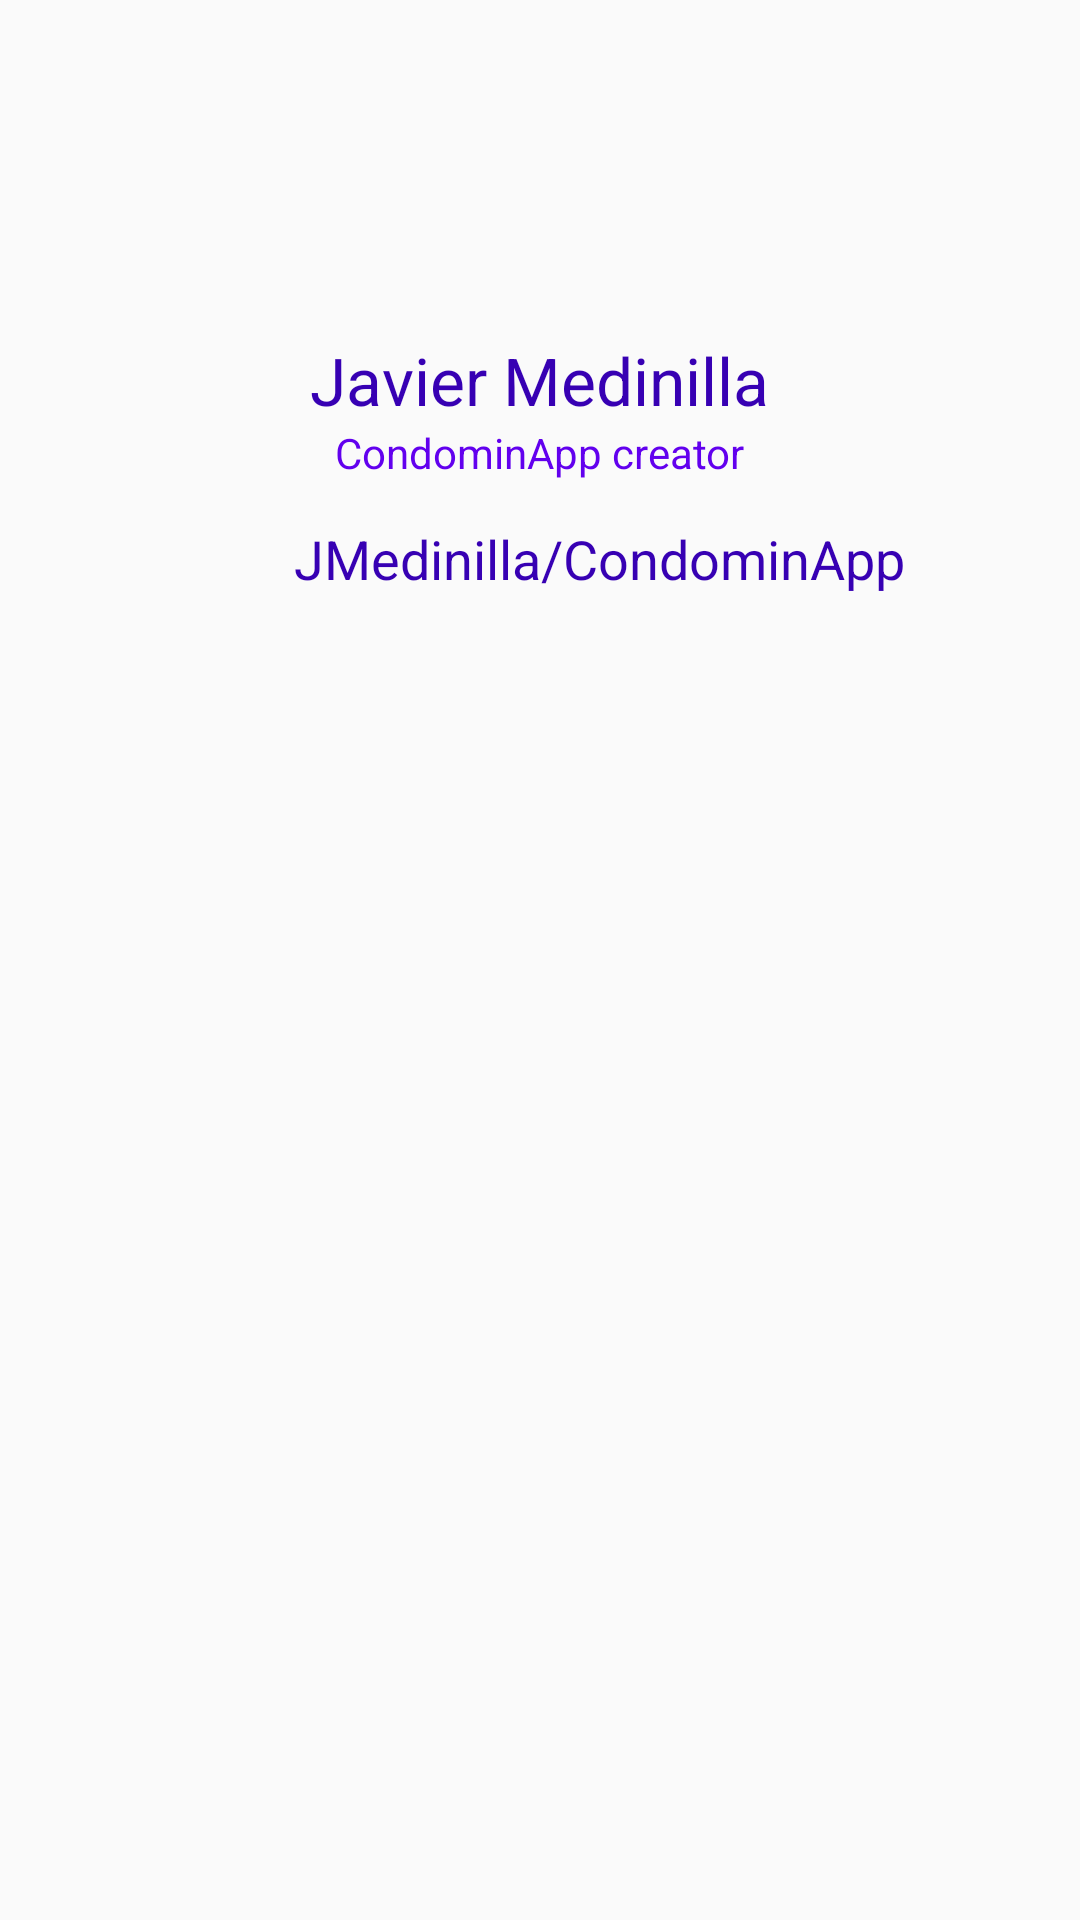

Produce the Android XML layout that renders to this screen, including the resource entries it uses.
<!-- AndroidManifest.xml: application theme AppTheme -->
<!-- res/layout/dialog_about.xml -->
<?xml version="1.0" encoding="utf-8"?>
<RelativeLayout xmlns:android="http://schemas.android.com/apk/res/android"
    android:layout_width="match_parent"
    android:layout_height="match_parent">

    <ImageView
        android:id="@+id/about_imgLogo"
        android:layout_width="100dp"
        android:layout_height="100dp"
        android:layout_alignParentTop="true"
        android:layout_centerHorizontal="true"
        android:layout_marginBottom="12dp"
        android:contentDescription="@string/contentdescription_imageview"
        android:src="@drawable/about_imglogo" />

    <TextView
        android:layout_below="@id/about_imgLogo"
        android:id="@+id/about_txtTitle"
        android:layout_width="wrap_content"
        android:layout_height="wrap_content"
        android:layout_centerHorizontal="true"
        android:text="@string/about_title"
        android:textColor="@color/colorPrimaryDark"
        android:textSize="22sp" />

    <TextView
        android:id="@+id/about_txtDescription"
        android:layout_width="wrap_content"
        android:layout_height="wrap_content"
        android:layout_below="@id/about_txtTitle"
        android:layout_centerHorizontal="true"
        android:layout_marginBottom="12dp"
        android:text="@string/about_description"
        android:textColor="@color/colorPrimary"
        android:textSize="14sp" />

    <LinearLayout
        android:id="@+id/about_linearGroup"
        android:layout_width="wrap_content"
        android:layout_height="wrap_content"
        android:layout_below="@id/about_txtDescription"
        android:layout_centerHorizontal="true"
        android:gravity="center"
        android:orientation="horizontal">

        <ImageView
            android:id="@+id/about_imgGit"
            android:layout_width="28dp"
            android:layout_height="28dp"
            android:layout_marginEnd="12dp"
            android:contentDescription="@string/contentdescription_imageview"
            android:src="@drawable/about_imggit" />

        <TextView
            android:id="@+id/about_txtGit"
            android:layout_width="wrap_content"
            android:layout_height="wrap_content"
            android:text="@string/about_git"
            android:textColor="@color/colorPrimaryDark"
            android:textSize="18sp" />
    </LinearLayout>

</RelativeLayout>
<!-- resources referenced by this layout -->
<resources>
  <string name="about_description">CondominApp creator</string>
  <string name="about_git">JMedinilla/CondominApp</string>
  <string name="about_title">Javier Medinilla</string>
  <string name="contentdescription_imageview">contentDescription_imageview</string>
  <style name="AppTheme" parent="Theme.AppCompat.Light.DarkActionBar">
          
          <item name="colorPrimary">@color/colorPrimary</item>
          <item name="colorPrimaryDark">@color/colorPrimaryDark</item>
          <item name="colorAccent">@color/colorAccent</item>
      </style>
  <!-- not gathered from this repository: default colours our renderer supplied (Android Studio template values) -->
  <color name="colorPrimary">#FF6200EE</color>
  <color name="colorPrimaryDark">#FF3700B3</color>
  <color name="colorAccent">#FF03DAC5</color>
</resources>
